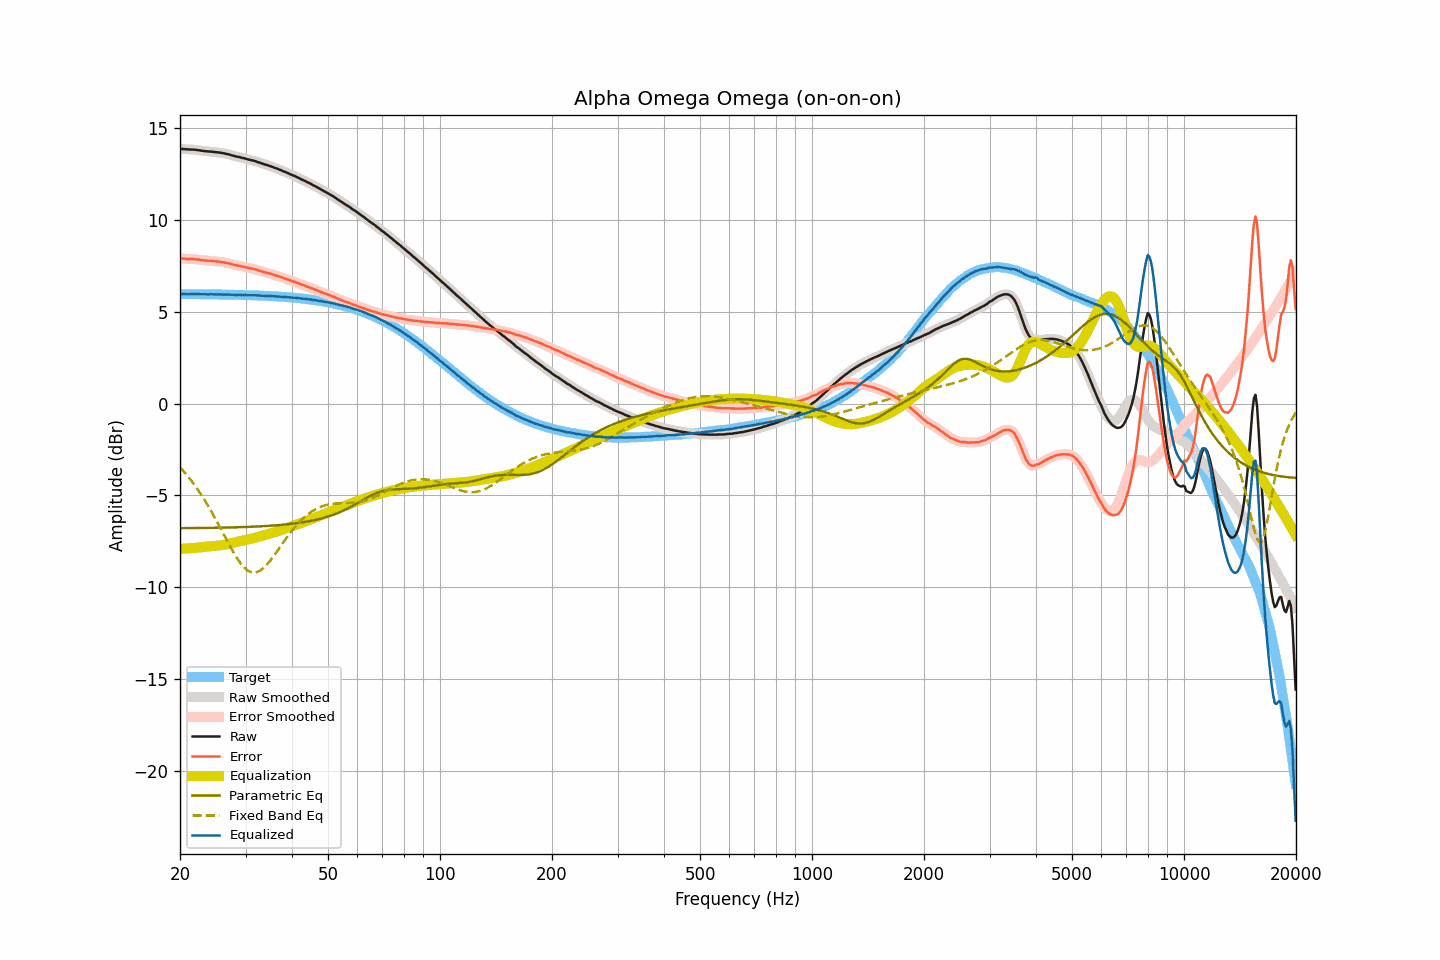

Values plotted in this chart, from the file beside it:
frequency, raw, smoothed, error, error_smoothed, equalization, parametric_eq, fixed_band_eq, equalized_raw, equalized_smoothed, target
20.00, 13.87, 13.87, 7.91, 7.90, -7.90, -6.78, -3.46, 5.97, 5.97, 5.97
20.20, 13.86, 13.86, 7.90, 7.90, -7.90, -6.78, -3.55, 5.96, 5.97, 5.96
20.40, 13.86, 13.86, 7.90, 7.89, -7.89, -6.78, -3.65, 5.97, 5.96, 5.96
20.61, 13.85, 13.85, 7.89, 7.89, -7.89, -6.78, -3.75, 5.96, 5.96, 5.96
20.81, 13.84, 13.84, 7.88, 7.88, -7.89, -6.78, -3.86, 5.95, 5.96, 5.96
21.02, 13.84, 13.84, 7.88, 7.88, -7.88, -6.78, -3.96, 5.96, 5.96, 5.96
21.23, 13.83, 13.83, 7.87, 7.87, -7.88, -6.78, -4.07, 5.95, 5.96, 5.96
21.44, 13.83, 13.83, 7.87, 7.87, -7.87, -6.78, -4.19, 5.96, 5.96, 5.96
21.66, 13.83, 13.83, 7.87, 7.87, -7.86, -6.78, -4.30, 5.97, 5.96, 5.96
21.87, 13.82, 13.82, 7.86, 7.86, -7.86, -6.77, -4.42, 5.96, 5.96, 5.96
22.09, 13.81, 13.81, 7.85, 7.85, -7.85, -6.77, -4.54, 5.96, 5.96, 5.96
22.31, 13.80, 13.80, 7.84, 7.84, -7.84, -6.77, -4.67, 5.96, 5.96, 5.96
22.54, 13.79, 13.79, 7.83, 7.83, -7.83, -6.77, -4.80, 5.96, 5.96, 5.96
22.76, 13.77, 13.77, 7.82, 7.82, -7.82, -6.77, -4.93, 5.95, 5.95, 5.96
22.99, 13.76, 13.76, 7.81, 7.81, -7.81, -6.77, -5.07, 5.95, 5.95, 5.95
23.22, 13.75, 13.75, 7.80, 7.80, -7.80, -6.77, -5.21, 5.95, 5.95, 5.95
23.45, 13.74, 13.74, 7.79, 7.79, -7.79, -6.77, -5.35, 5.95, 5.95, 5.95
23.69, 13.73, 13.73, 7.78, 7.78, -7.78, -6.77, -5.50, 5.95, 5.95, 5.95
23.92, 13.72, 13.72, 7.77, 7.77, -7.77, -6.76, -5.64, 5.95, 5.95, 5.95
24.16, 13.72, 13.72, 7.77, 7.77, -7.77, -6.76, -5.80, 5.95, 5.95, 5.95
24.40, 13.71, 13.71, 7.76, 7.76, -7.76, -6.76, -5.95, 5.95, 5.95, 5.95
24.65, 13.70, 13.70, 7.75, 7.76, -7.75, -6.76, -6.11, 5.95, 5.95, 5.95
24.89, 13.69, 13.69, 7.75, 7.75, -7.75, -6.76, -6.27, 5.94, 5.94, 5.95
25.14, 13.68, 13.68, 7.74, 7.74, -7.74, -6.76, -6.43, 5.94, 5.94, 5.94
25.39, 13.67, 13.67, 7.73, 7.73, -7.73, -6.76, -6.59, 5.94, 5.94, 5.94
25.65, 13.66, 13.66, 7.72, 7.72, -7.72, -6.75, -6.76, 5.94, 5.94, 5.94
25.91, 13.64, 13.64, 7.70, 7.71, -7.70, -6.75, -6.92, 5.94, 5.94, 5.94
26.16, 13.63, 13.63, 7.69, 7.69, -7.69, -6.75, -7.09, 5.94, 5.94, 5.94
26.43, 13.61, 13.61, 7.67, 7.67, -7.67, -6.75, -7.26, 5.94, 5.94, 5.94
26.69, 13.59, 13.59, 7.66, 7.66, -7.66, -6.75, -7.42, 5.94, 5.94, 5.93
26.96, 13.57, 13.57, 7.64, 7.64, -7.64, -6.74, -7.59, 5.94, 5.93, 5.93
27.23, 13.55, 13.55, 7.62, 7.62, -7.62, -6.74, -7.75, 5.94, 5.93, 5.93
27.50, 13.52, 13.52, 7.59, 7.59, -7.59, -6.74, -7.91, 5.93, 5.93, 5.93
27.77, 13.50, 13.50, 7.57, 7.57, -7.57, -6.74, -8.06, 5.93, 5.92, 5.93
28.05, 13.47, 13.47, 7.55, 7.55, -7.55, -6.73, -8.21, 5.92, 5.92, 5.93
28.33, 13.45, 13.45, 7.53, 7.53, -7.53, -6.73, -8.35, 5.92, 5.92, 5.92
28.62, 13.43, 13.43, 7.51, 7.51, -7.51, -6.73, -8.49, 5.92, 5.92, 5.92
28.90, 13.42, 13.41, 7.50, 7.50, -7.49, -6.73, -8.61, 5.93, 5.92, 5.92
29.19, 13.39, 13.39, 7.47, 7.48, -7.47, -6.72, -8.73, 5.92, 5.92, 5.92
29.48, 13.37, 13.37, 7.46, 7.46, -7.46, -6.72, -8.83, 5.91, 5.92, 5.91
29.78, 13.35, 13.35, 7.44, 7.44, -7.44, -6.72, -8.93, 5.91, 5.91, 5.91
30.08, 13.33, 13.33, 7.42, 7.42, -7.42, -6.72, -9.00, 5.91, 5.91, 5.91
30.38, 13.30, 13.30, 7.40, 7.40, -7.40, -6.71, -9.07, 5.90, 5.90, 5.91
30.68, 13.28, 13.28, 7.38, 7.38, -7.38, -6.71, -9.12, 5.90, 5.90, 5.90
30.99, 13.26, 13.26, 7.36, 7.36, -7.36, -6.70, -9.16, 5.90, 5.90, 5.90
31.30, 13.24, 13.24, 7.34, 7.34, -7.34, -6.70, -9.18, 5.90, 5.90, 5.90
31.61, 13.22, 13.22, 7.33, 7.32, -7.32, -6.70, -9.19, 5.90, 5.90, 5.89
31.93, 13.19, 13.19, 7.30, 7.30, -7.30, -6.69, -9.18, 5.89, 5.90, 5.89
32.24, 13.16, 13.16, 7.27, 7.27, -7.27, -6.69, -9.17, 5.89, 5.89, 5.89
32.57, 13.13, 13.13, 7.25, 7.25, -7.25, -6.68, -9.13, 5.88, 5.88, 5.88
32.89, 13.10, 13.10, 7.22, 7.22, -7.22, -6.68, -9.08, 5.88, 5.88, 5.88
33.22, 13.07, 13.07, 7.19, 7.19, -7.20, -6.68, -9.01, 5.87, 5.87, 5.88
33.55, 13.04, 13.04, 7.17, 7.17, -7.17, -6.67, -8.94, 5.87, 5.87, 5.87
33.89, 13.01, 13.01, 7.14, 7.15, -7.15, -6.67, -8.86, 5.86, 5.87, 5.87
34.23, 12.99, 12.99, 7.13, 7.12, -7.12, -6.66, -8.77, 5.87, 5.86, 5.86
34.57, 12.96, 12.96, 7.10, 7.10, -7.10, -6.65, -8.67, 5.86, 5.86, 5.86
34.92, 12.93, 12.93, 7.08, 7.08, -7.07, -6.65, -8.56, 5.86, 5.86, 5.86
35.27, 12.90, 12.90, 7.05, 7.05, -7.05, -6.64, -8.45, 5.85, 5.85, 5.85
35.62, 12.87, 12.87, 7.03, 7.02, -7.02, -6.64, -8.33, 5.85, 5.85, 5.85
35.97, 12.83, 12.83, 6.99, 6.99, -7.00, -6.63, -8.21, 5.84, 5.84, 5.84
... 635 more rows
